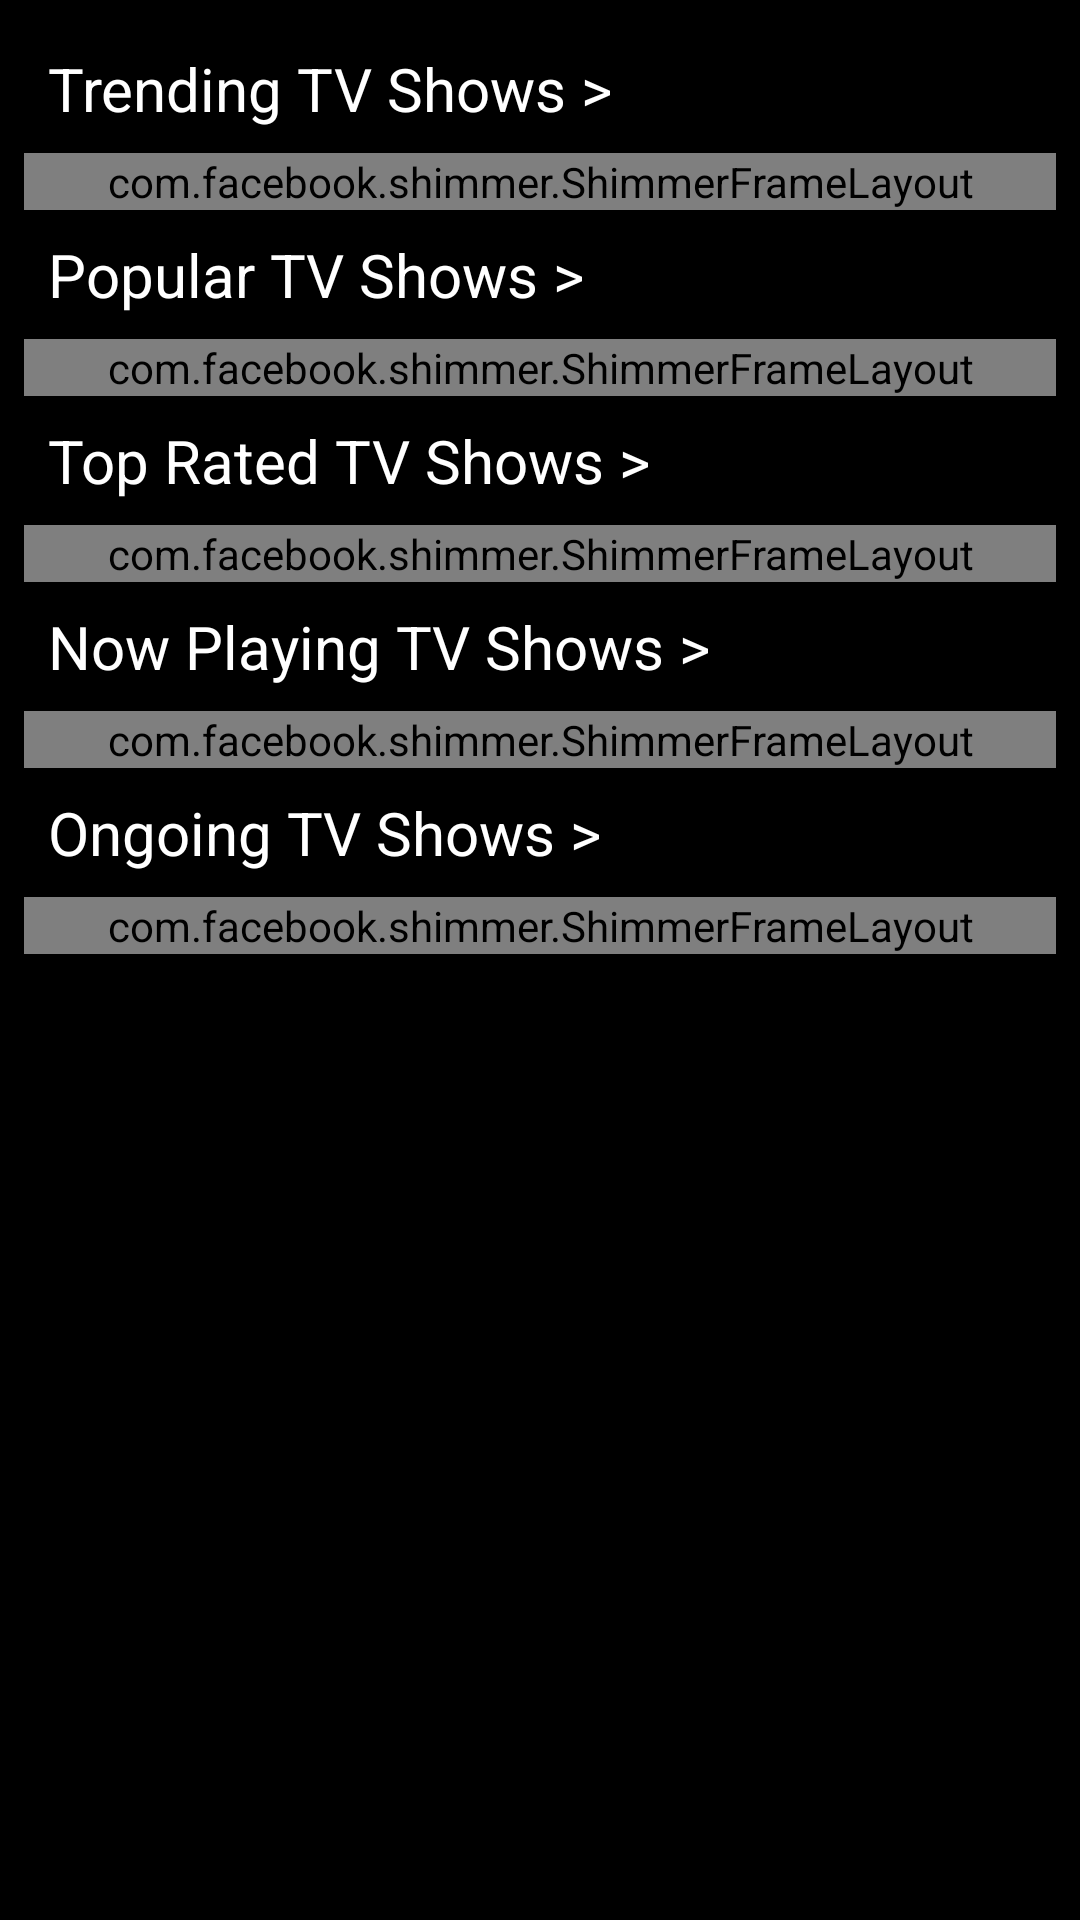

Write the Android layout XML for this screen, with the resource values it uses.
<!-- AndroidManifest.xml: application theme Theme.MovieStreamingApp -->
<!-- res/layout/fragment_t_v_shows.xml -->
<?xml version="1.0" encoding="utf-8"?>
<androidx.core.widget.NestedScrollView
    xmlns:android="http://schemas.android.com/apk/res/android"
    xmlns:tools="http://schemas.android.com/tools"
    android:layout_width="match_parent"
    android:layout_height="match_parent"
    android:background="@color/black"
    tools:context=".main.fragments.TVShows">

    <LinearLayout
        android:layout_width="match_parent"
        android:layout_height="match_parent"
        android:layout_margin="8dp"
        android:orientation="vertical">

        <TextView
            android:id="@+id/trending_tv_shows"
            android:layout_width="match_parent"
            android:layout_height="wrap_content"
            android:layout_margin="8dp"
            android:text="Trending TV Shows >"
            android:textColor="@color/white"
            android:textSize="20sp" />

        <com.facebook.shimmer.ShimmerFrameLayout
            android:id="@+id/shimmerFrameLayoutTrending"
            android:layout_width="match_parent"
            android:layout_height="wrap_content"
            android:orientation="horizontal">

            <LinearLayout
                android:layout_width="match_parent"
                android:layout_height="wrap_content"
                android:orientation="horizontal">

                <include layout="@layout/shimmer_tile_item" />

                <include layout="@layout/shimmer_tile_item" />

                <include layout="@layout/shimmer_tile_item" />

                <include layout="@layout/shimmer_tile_item" />

                <include layout="@layout/shimmer_tile_item" />
            </LinearLayout>
        </com.facebook.shimmer.ShimmerFrameLayout>

        <androidx.recyclerview.widget.RecyclerView
            android:id="@+id/trending_tv_recyclerview"
            android:layout_width="match_parent"
            android:layout_height="wrap_content"
            android:visibility="gone"/>

        <TextView
            android:id="@+id/popular_tv"
            android:layout_width="match_parent"
            android:layout_height="wrap_content"
            android:layout_margin="8dp"
            android:text="Popular TV Shows >"
            android:textColor="@color/white"
            android:textSize="20sp" />

        <com.facebook.shimmer.ShimmerFrameLayout
            android:id="@+id/shimmerFrameLayoutPopular"
            android:layout_width="match_parent"
            android:layout_height="wrap_content"
            android:orientation="horizontal">

            <LinearLayout
                android:layout_width="match_parent"
                android:layout_height="wrap_content"
                android:orientation="horizontal">

                <include layout="@layout/shimmer_tile_item" />

                <include layout="@layout/shimmer_tile_item" />

                <include layout="@layout/shimmer_tile_item" />

                <include layout="@layout/shimmer_tile_item" />

                <include layout="@layout/shimmer_tile_item" />
            </LinearLayout>
        </com.facebook.shimmer.ShimmerFrameLayout>


        <androidx.recyclerview.widget.RecyclerView
            android:id="@+id/popular_tv_recyclerview"
            android:layout_width="match_parent"
            android:layout_height="wrap_content"
            android:visibility="gone"/>

        <TextView
            android:id="@+id/top_rated_tv"
            android:layout_width="match_parent"
            android:layout_height="wrap_content"
            android:layout_margin="8dp"
            android:text="Top Rated TV Shows >"
            android:textColor="@color/white"
            android:textSize="20sp" />

        <com.facebook.shimmer.ShimmerFrameLayout
            android:id="@+id/shimmerFrameLayoutTopRated"
            android:layout_width="match_parent"
            android:layout_height="wrap_content"
            android:orientation="horizontal">

            <LinearLayout
                android:layout_width="match_parent"
                android:layout_height="wrap_content"
                android:orientation="horizontal">

                <include layout="@layout/shimmer_tile_item" />

                <include layout="@layout/shimmer_tile_item" />

                <include layout="@layout/shimmer_tile_item" />

                <include layout="@layout/shimmer_tile_item" />

                <include layout="@layout/shimmer_tile_item" />
            </LinearLayout>
        </com.facebook.shimmer.ShimmerFrameLayout>

        <androidx.recyclerview.widget.RecyclerView
            android:id="@+id/top_rated_tv_recyclerview"
            android:layout_width="match_parent"
            android:layout_height="wrap_content"
            android:visibility="gone"/>

        <TextView
            android:id="@+id/now_playing_tv"
            android:layout_width="match_parent"
            android:layout_height="wrap_content"
            android:layout_margin="8dp"
            android:text="Now Playing TV Shows >"
            android:textColor="@color/white"
            android:textSize="20sp" />

        <com.facebook.shimmer.ShimmerFrameLayout
            android:id="@+id/shimmerFrameLayoutNowPlaying"
            android:layout_width="match_parent"
            android:layout_height="wrap_content"
            android:orientation="horizontal">

            <LinearLayout
                android:layout_width="match_parent"
                android:layout_height="wrap_content"
                android:orientation="horizontal">

                <include layout="@layout/shimmer_tile_item" />

                <include layout="@layout/shimmer_tile_item" />

                <include layout="@layout/shimmer_tile_item" />

                <include layout="@layout/shimmer_tile_item" />

                <include layout="@layout/shimmer_tile_item" />
            </LinearLayout>
        </com.facebook.shimmer.ShimmerFrameLayout>

        <androidx.recyclerview.widget.RecyclerView
            android:id="@+id/now_playing_tv_recyclerview"
            android:layout_width="match_parent"
            android:layout_height="wrap_content"
            android:visibility="gone"/>

        <TextView
            android:id="@+id/ongoing_tv"
            android:layout_width="match_parent"
            android:layout_height="wrap_content"
            android:layout_margin="8dp"
            android:text="Ongoing TV Shows >"
            android:textColor="@color/white"
            android:textSize="20sp" />

        <com.facebook.shimmer.ShimmerFrameLayout
            android:id="@+id/shimmerFrameLayoutOngoing"
            android:layout_width="match_parent"
            android:layout_height="wrap_content"
            android:orientation="horizontal">

            <LinearLayout
                android:layout_width="match_parent"
                android:layout_height="wrap_content"
                android:orientation="horizontal">

                <include layout="@layout/shimmer_tile_item" />

                <include layout="@layout/shimmer_tile_item" />

                <include layout="@layout/shimmer_tile_item" />

                <include layout="@layout/shimmer_tile_item" />

                <include layout="@layout/shimmer_tile_item" />
            </LinearLayout>
        </com.facebook.shimmer.ShimmerFrameLayout>

        <androidx.recyclerview.widget.RecyclerView
            android:id="@+id/ongoing_tv_recyclerview"
            android:layout_width="match_parent"
            android:layout_height="wrap_content"
            android:visibility="gone"/>

    </LinearLayout>
</androidx.core.widget.NestedScrollView>
<!-- res/layout/shimmer_tile_item.xml (included above) -->
<?xml version="1.0" encoding="utf-8"?>
<androidx.cardview.widget.CardView
    xmlns:android="http://schemas.android.com/apk/res/android"
    xmlns:app="http://schemas.android.com/apk/res-auto"
    app:cardCornerRadius="8dp"
    android:layout_width="170dp"
    android:elevation="8dp"
    android:layout_margin="8dp"
    android:layout_height="220dp">

    <LinearLayout
        android:layout_width="match_parent"
        android:layout_height="match_parent"
        android:background="@color/black"
        android:orientation="vertical">

        <ImageView
            android:id="@+id/image"
            android:layout_width="match_parent"
            android:layout_height="190dp"
            android:src="@drawable/pic"
            android:background="@color/colorGrey"
            />

        <TextView
            android:id="@+id/title"
            android:layout_width="match_parent"
            android:layout_height="30dp"
            android:background="@color/colorGrey"
            android:textSize="16sp" />
    </LinearLayout>
</androidx.cardview.widget.CardView>
<!-- resources referenced by this layout -->
<resources>
  <style name="Theme.MovieStreamingApp" parent="Theme.MaterialComponents.Light.DarkActionBar">
          
          <item name="colorPrimary">@color/purple_700</item>
          <item name="colorPrimaryDark">@color/purple_700</item>
          <item name="colorAccent">@color/teal_200</item>
          
      </style>
  <!-- not gathered from this repository: default colours our renderer supplied (Android Studio template values) -->
  <color name="purple_700">#FF3700B3</color>
  <color name="teal_200">#FF03DAC5</color>
  <color name="black">#FF000000</color>
  <color name="white">#FFFFFFFF</color>
</resources>
